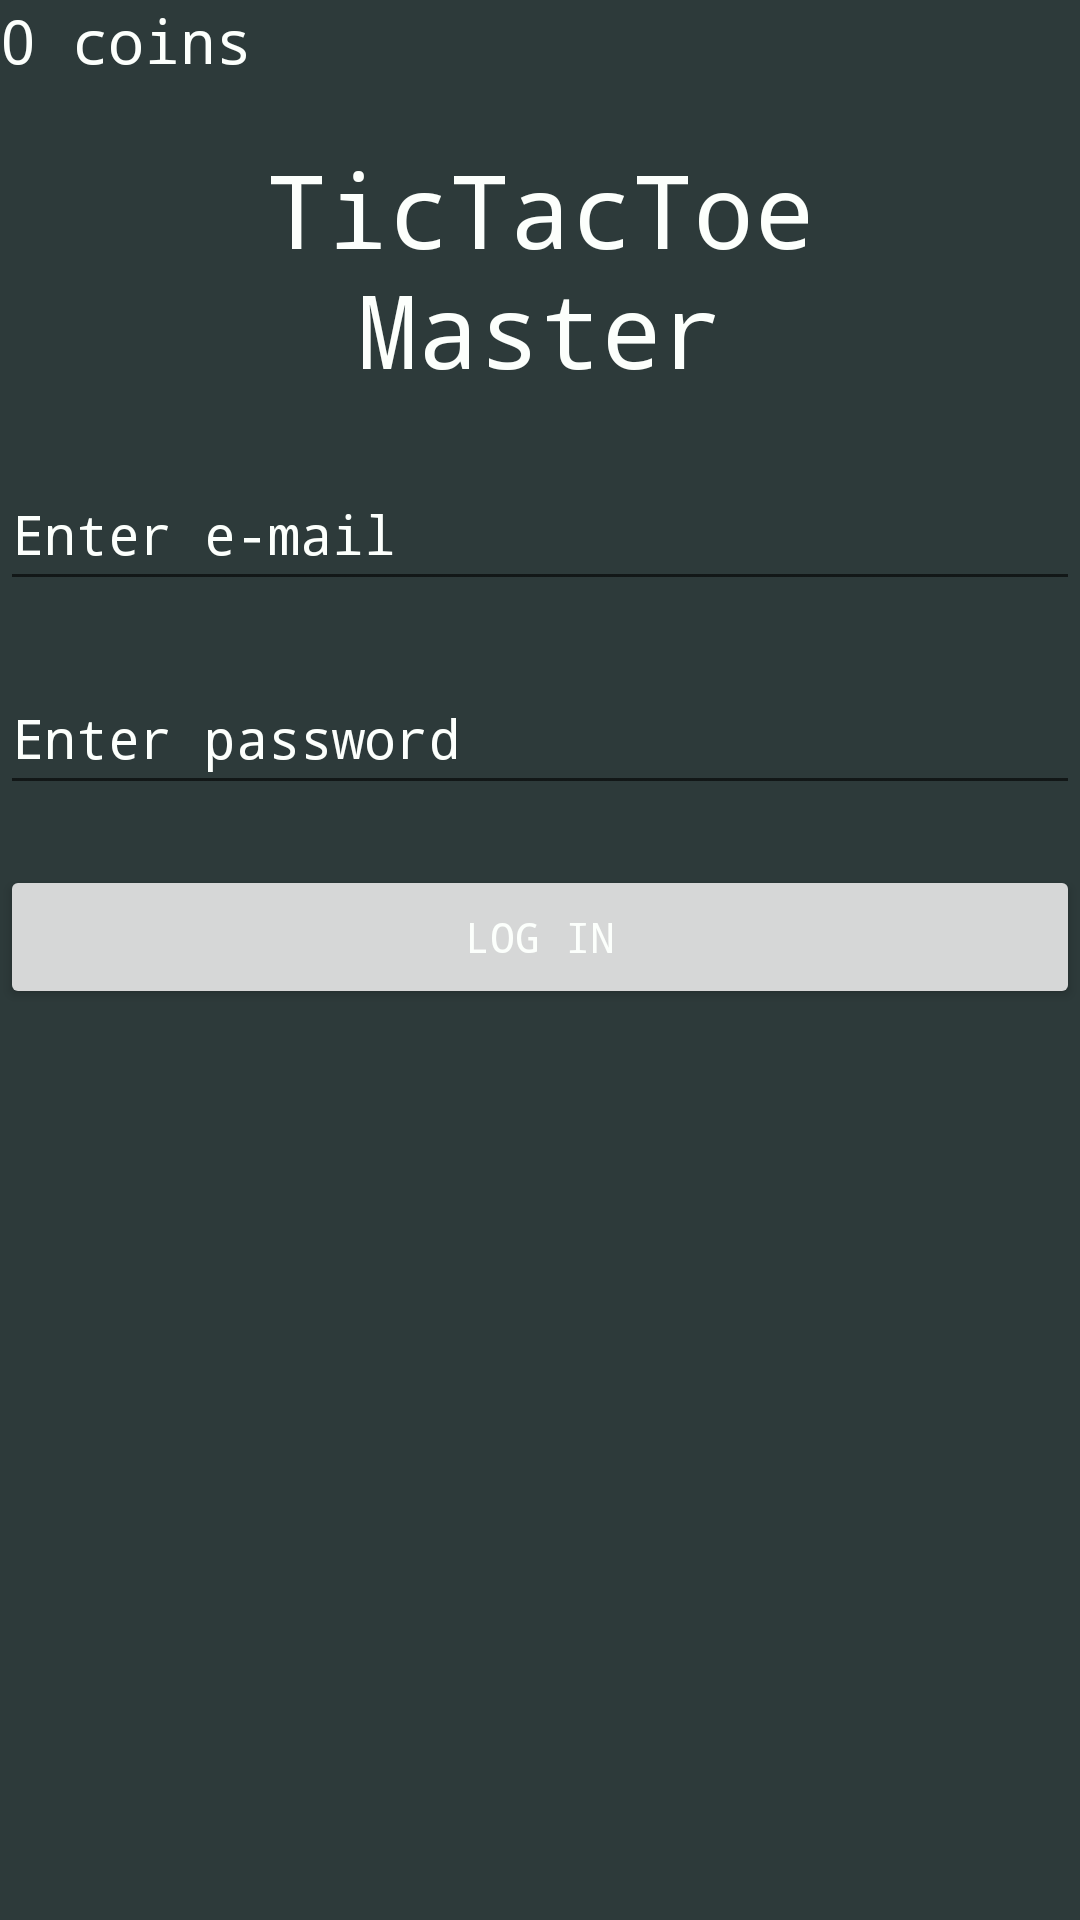

Produce the Android XML layout that renders to this screen, including the resource entries it uses.
<!-- AndroidManifest.xml: application theme Theme.TicTacToeMaster -->
<!-- res/layout/activity_login.xml -->
<?xml version="1.0" encoding="utf-8"?>
<LinearLayout xmlns:android="http://schemas.android.com/apk/res/android"
    xmlns:tools="http://schemas.android.com/tools"
    xmlns:app="http://schemas.android.com/apk/res-auto"
    android:layout_width="match_parent"
    android:layout_height="match_parent"
    android:orientation="vertical"
    app:constraint_referenced_tags="0dp"
    android:layout_marginStart="10dp"
    android:layout_marginTop="10dp"
    android:layout_marginEnd="10dp"
    tools:context=".LoginActivity">

    <TextView
        android:id="@+id/coins_tv"
        android:layout_width="wrap_content"
        android:layout_height="wrap_content"
        android:fontFamily="monospace"
        android:text="0 coins"
        android:textSize="20sp" />

    <TextView
        android:id="@+id/title_tv"
        android:layout_width="match_parent"
        android:layout_height="wrap_content"
        android:layout_marginTop="20dp"
        android:fontFamily="monospace"
        android:gravity="center"
        android:text="@string/title_screen_text"
        android:textSize="34sp" />

    <EditText
        android:id="@+id/email_et"
        android:layout_width="match_parent"
        android:layout_height="wrap_content"
        android:layout_marginTop="20dp"
        android:ems="10"
        android:hint="@string/enter_e_mail"
        android:inputType="textEmailAddress"
        android:minHeight="48dp"
        android:textColor="@color/text_color"
        android:textColorHighlight="@color/light_green"
        android:textColorHint="@color/text_color"
        android:textColorLink="@color/forest_green" />

    <EditText
        android:id="@+id/password_et"
        android:layout_width="match_parent"
        android:layout_height="wrap_content"
        android:layout_marginTop="20dp"
        android:ems="10"
        android:hint="@string/enter_password"
        android:inputType="textPassword"
        android:minHeight="48dp"
        android:textColor="@color/text_color"
        android:textColorHighlight="@color/light_green"
        android:textColorHint="@color/text_color"
        android:textColorLink="@color/forest_green" />

    <Button
        android:id="@+id/login_bt"
        android:layout_width="match_parent"
        android:layout_height="wrap_content"
        android:layout_gravity="center"
        android:layout_marginTop="20dp"
        android:text="@string/login" />


</LinearLayout>
<!-- resources referenced by this layout -->
<resources>
  <color name="forest_green">#50893e</color>
  <color name="light_green">#2ba84a</color>
  <color name="text_color">#fcfffc</color>
  <string name="enter_e_mail">Enter e-mail</string>
  <string name="enter_password">Enter password</string>
  <string name="login">Log in</string>
  <string name="title_screen_text">TicTacToe\nMaster</string>
  <style name="Theme.TicTacToeMaster" parent="Theme.MaterialComponents.DayNight.NoActionBar">
          <item name="colorPrimary">@color/light_green</item>
          <item name="colorPrimaryVariant">@color/forest_green</item>
          <item name="colorOnPrimary">@color/text_color</item>
          <item name="colorPrimaryDark">@color/forest_green</item>
  
          <item name="android:windowBackground">@color/bg_color</item>
          <item name="android:textColor">@color/text_color</item>
          <item name="android:fontFamily">monospace</item>
  
          
          <item name="colorControlActivated">@color/light_green</item>a
      </style>
  <color name="bg_color">#2d3a3a</color>
</resources>
